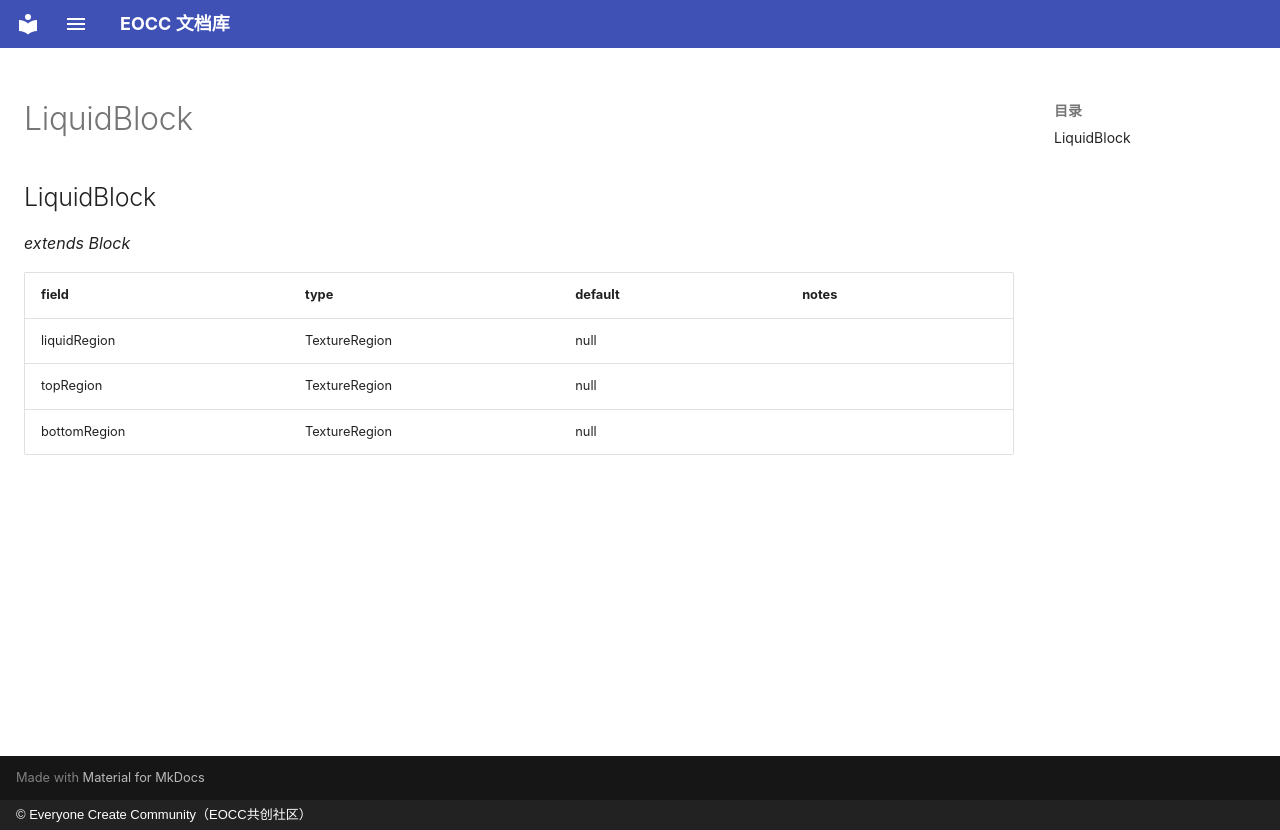

repository: eoccc/eoccc.github.io · page: wiki/mindustry/en/Modding%20Classes/LiquidBlock/index.html · generator: mkdocs · copyright: © Everyone Create Community（EOCC共创社区）

# LiquidBlock

## LiquidBlock

*extends Block*

| field | type | default | notes |
|---|---|---|---|
| liquidRegion | TextureRegion | null |  |
| topRegion | TextureRegion | null |  |
| bottomRegion | TextureRegion | null |  |
